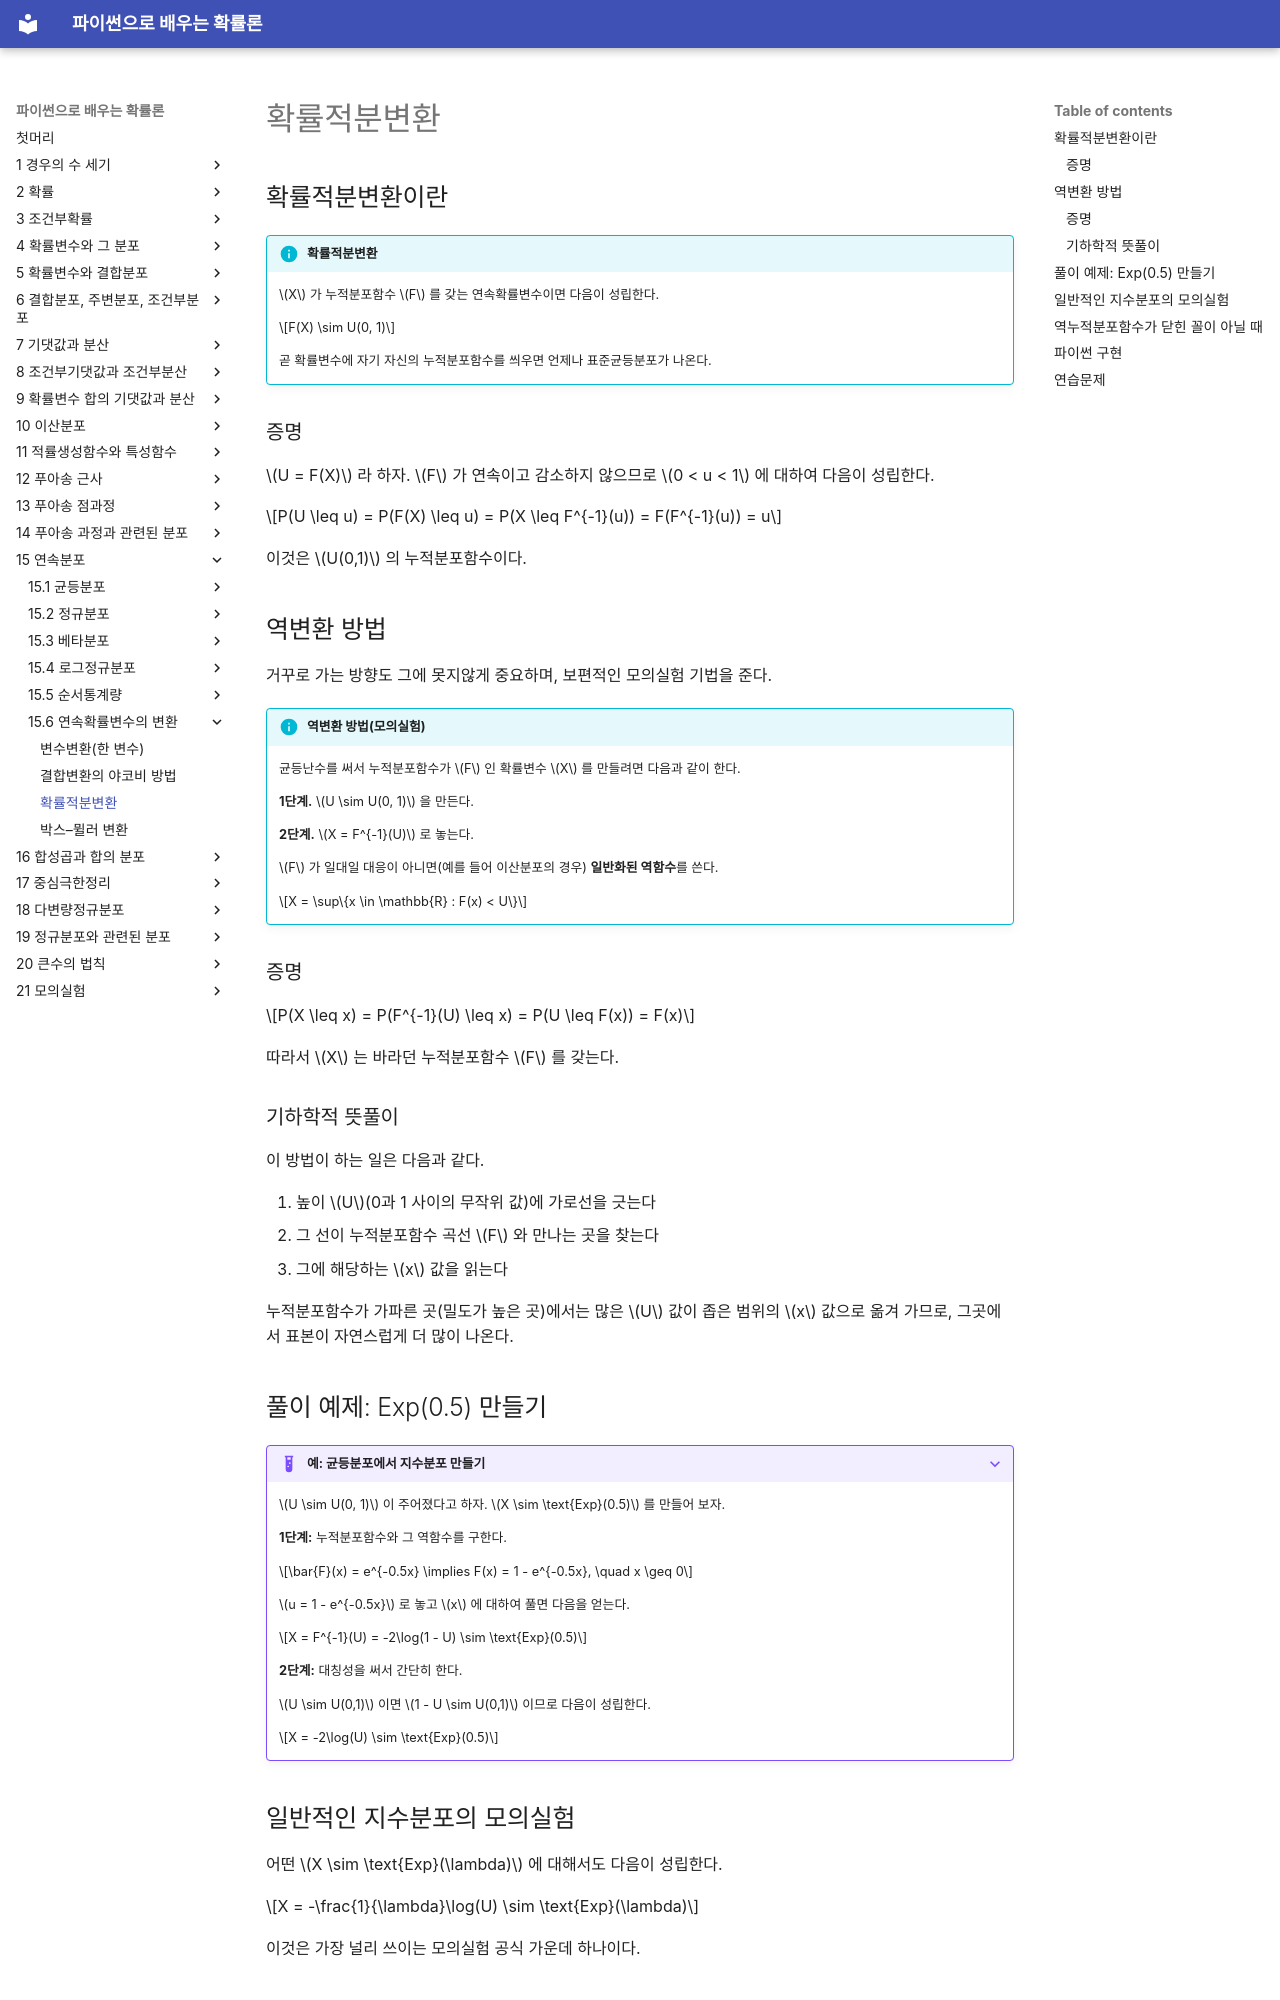

repository: SungchulLee/undergraduate_probability_book_writing · page: ch15/transformations/probability_integral_transform/index.html · generator: mkdocs

# 확률적분변환

## 확률적분변환이란

!!! info "확률적분변환"
    $X$ 가 누적분포함수 $F$ 를 갖는 연속확률변수이면 다음이 성립한다.

    $$F(X) \sim U(0, 1)$$

    곧 확률변수에 자기 자신의 누적분포함수를 씌우면 언제나 표준균등분포가 나온다.

### 증명

$U = F(X)$ 라 하자. $F$ 가 연속이고 감소하지 않으므로 $0 < u < 1$ 에 대하여 다음이 성립한다.

$$P(U \leq u) = P(F(X) \leq u) = P(X \leq F^{-1}(u)) = F(F^{-1}(u)) = u$$

이것은 $U(0,1)$ 의 누적분포함수이다.

## 역변환 방법

거꾸로 가는 방향도 그에 못지않게 중요하며, 보편적인 모의실험 기법을 준다.

!!! info "역변환 방법(모의실험)"
    균등난수를 써서 누적분포함수가 $F$ 인 확률변수 $X$ 를 만들려면 다음과 같이 한다.

    **1단계.** $U \sim U(0, 1)$ 을 만든다.

    **2단계.** $X = F^{-1}(U)$ 로 놓는다.

    $F$ 가 일대일 대응이 아니면(예를 들어 이산분포의 경우) **일반화된 역함수**를 쓴다.

    $$X = \sup\{x \in \mathbb{R} : F(x) < U\}$$

### 증명

$$P(X \leq x) = P(F^{-1}(U) \leq x) = P(U \leq F(x)) = F(x)$$

따라서 $X$ 는 바라던 누적분포함수 $F$ 를 갖는다.

### 기하학적 뜻풀이

이 방법이 하는 일은 다음과 같다.

1. 높이 $U$(0과 1 사이의 무작위 값)에 가로선을 긋는다
2. 그 선이 누적분포함수 곡선 $F$ 와 만나는 곳을 찾는다
3. 그에 해당하는 $x$ 값을 읽는다

누적분포함수가 가파른 곳(밀도가 높은 곳)에서는 많은 $U$ 값이 좁은 범위의 $x$ 값으로 옮겨 가므로, 그곳에서 표본이 자연스럽게 더 많이 나온다.

## 풀이 예제: Exp(0.5) 만들기

??? example "예: 균등분포에서 지수분포 만들기"
    $U \sim U(0, 1)$ 이 주어졌다고 하자. $X \sim \text{Exp}(0.5)$ 를 만들어 보자.

    **1단계:** 누적분포함수와 그 역함수를 구한다.

    $$\bar{F}(x) = e^{-0.5x} \implies F(x) = 1 - e^{-0.5x}, \quad x \geq 0$$

    $u = 1 - e^{-0.5x}$ 로 놓고 $x$ 에 대하여 풀면 다음을 얻는다.

    $$X = F^{-1}(U) = -2\log(1 - U) \sim \text{Exp}(0.5)$$

    **2단계:** 대칭성을 써서 간단히 한다.

    $U \sim U(0,1)$ 이면 $1 - U \sim U(0,1)$ 이므로 다음이 성립한다.

    $$X = -2\log(U) \sim \text{Exp}(0.5)$$

## 일반적인 지수분포의 모의실험

어떤 $X \sim \text{Exp}(\lambda)$ 에 대해서도 다음이 성립한다.

$$X = -\frac{1}{\lambda}\log(U) \sim \text{Exp}(\lambda)$$

이것은 가장 널리 쓰이는 모의실험 공식 가운데 하나이다.

## 역누적분포함수가 닫힌 꼴이 아닐 때

$F^{-1}$ 을 닫힌 꼴로 적을 수 없는 분포(예를 들어 정규분포나 모양모수가 정수가 아닌 감마분포)에 대해서는 다른 방법을 쓴다.

- **수치적 역변환:** 근 찾기로 $F(x) = u$ 를 푼다
- **기각 표집:** 후보를 만들어 걸러 낸다
- **박스–뮐러 변환:** 정규분포에 특화된 방법이다
- **합성 방법:** 더 간단한 분포들로 쪼갠다
